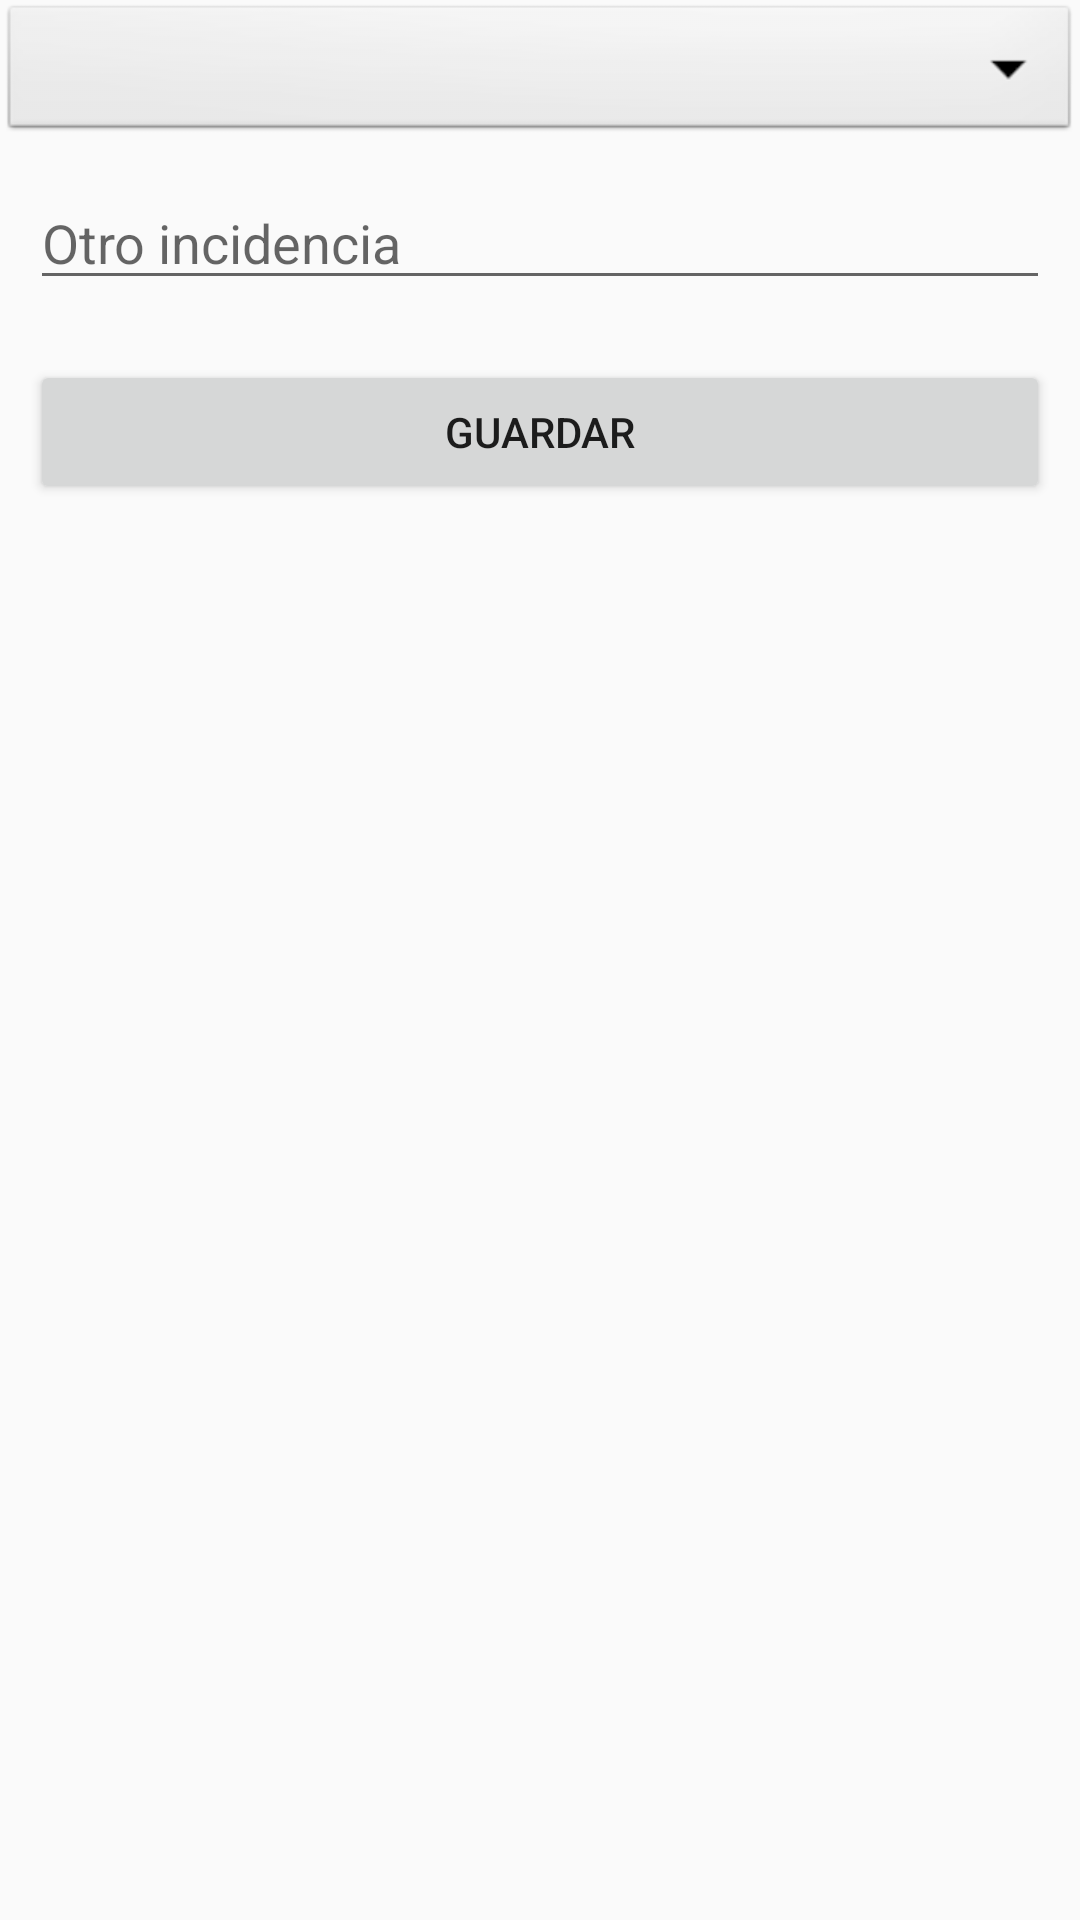

Reconstruct the res/layout file that produces this screen, plus the resources it refers to.
<!-- AndroidManifest.xml: application theme AppTheme -->
<!-- res/layout/contenido_incidencias.xml -->
<?xml version="1.0" encoding="utf-8"?>
<ScrollView xmlns:android="http://schemas.android.com/apk/res/android"
    android:layout_width="match_parent"
    android:id="@+id/id_contenido_incidencias"
    android:layout_height="match_parent">
    <LinearLayout
        android:layout_width="match_parent"
        android:orientation="vertical"

        android:layout_height="match_parent">

        <Spinner
            android:id="@+id/spinner"
            android:layout_width="match_parent"
            android:layout_height="wrap_content"
            android:background="@android:drawable/btn_dropdown"
            android:spinnerMode="dropdown"/>

        <EditText
            android:layout_margin="10dp"
            android:layout_width="match_parent"
            android:hint="Otro incidencia"
            android:layout_height="wrap_content" />
        <Button
            android:layout_width="match_parent"
            android:text="Guardar"
            android:layout_margin="10dp"
            android:layout_height="wrap_content" />
    </LinearLayout>

</ScrollView>
<!-- resources referenced by this layout -->
<resources>
  <style name="AppTheme" parent="Theme.AppCompat.Light.DarkActionBar">
          
          <item name="colorPrimary">@color/colorPrimary</item>
          <item name="colorPrimaryDark">@color/colorPrimaryDark</item>
          <item name="colorAccent">@color/colorAccent</item>
      </style>
  <color name="colorPrimary">#3F51B5</color>
  <color name="colorPrimaryDark">#303F9F</color>
  <color name="colorAccent">#FF4081</color>
</resources>
